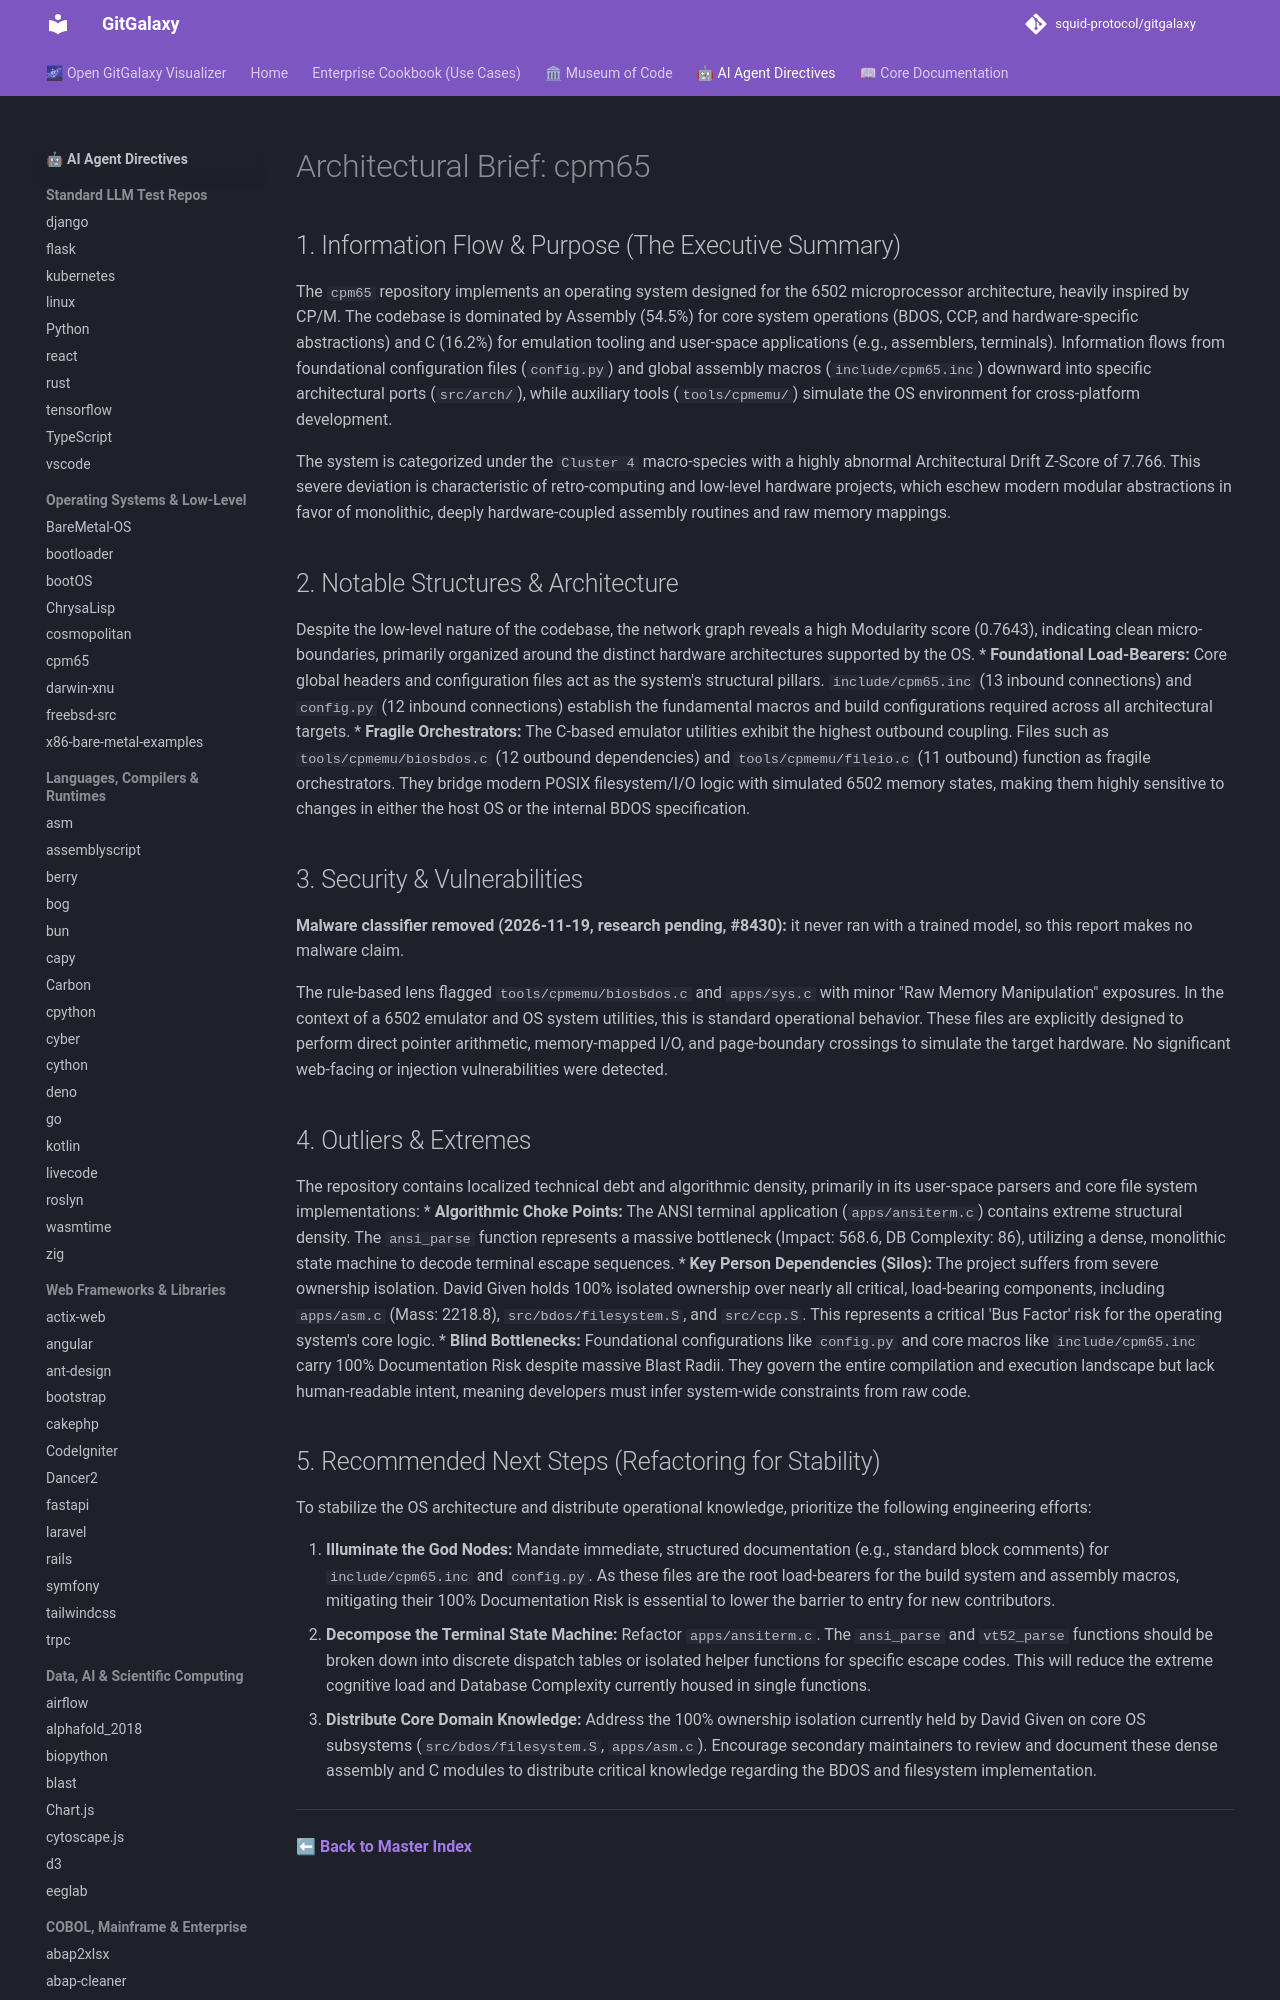

repository: squid-protocol/gitgalaxy · page: LLM-reports/cpm65_llm_report/index.html · generator: mkdocs

---
description: "The `cpm65` repository implements an operating system designed for the 6502 microprocessor architecture, heavily inspired by CP/M. The codebase is..."
---
# Architectural Brief: cpm65

## 1. Information Flow & Purpose (The Executive Summary)
The `cpm65` repository implements an operating system designed for the 6502 microprocessor architecture, heavily inspired by CP/M. The codebase is dominated by Assembly (54.5%) for core system operations (BDOS, CCP, and hardware-specific abstractions) and C (16.2%) for emulation tooling and user-space applications (e.g., assemblers, terminals). Information flows from foundational configuration files (`config.py`) and global assembly macros (`include/cpm65.inc`) downward into specific architectural ports (`src/arch/`), while auxiliary tools (`tools/cpmemu/`) simulate the OS environment for cross-platform development.

The system is categorized under the `Cluster 4` macro-species with a highly abnormal Architectural Drift Z-Score of 7.766. This severe deviation is characteristic of retro-computing and low-level hardware projects, which eschew modern modular abstractions in favor of monolithic, deeply hardware-coupled assembly routines and raw memory mappings.
